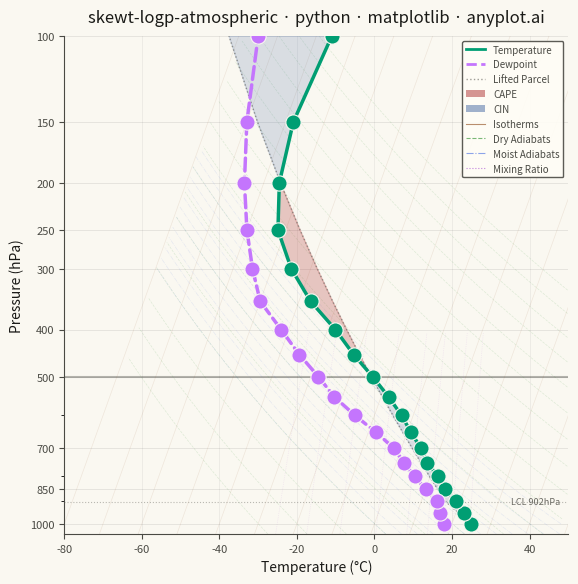

This chart was generated by the following Python code:
""" anyplot.ai
skewt-logp-atmospheric: Skew-T Log-P Atmospheric Diagram
Library: matplotlib 3.10.9 | Python 3.13.13
Quality: 77/100 | Updated: 2026-05-21
"""

import os

import matplotlib.pyplot as plt
import numpy as np
from matplotlib.lines import Line2D
from matplotlib.patches import Patch
from matplotlib.ticker import ScalarFormatter


# Theme tokens
THEME = os.getenv("ANYPLOT_THEME", "light")
PAGE_BG = "#FAF8F1" if THEME == "light" else "#1A1A17"
ELEVATED_BG = "#FFFDF6" if THEME == "light" else "#242420"
INK = "#1A1A17" if THEME == "light" else "#F0EFE8"
INK_SOFT = "#4A4A44" if THEME == "light" else "#B8B7B0"
INK_MUTED = "#6B6A63" if THEME == "light" else "#A8A79F"
# Boost reference line visibility on dark background
REF_ALPHA = 0.10 if THEME == "light" else 0.18

# Okabe-Ito — data series
TEMP_COLOR = "#009E73"  # temperature — position 1
DEWPOINT_COLOR = "#C475FD"  # dewpoint — position 2
CAPE_COLOR = "#AE3030"  # CAPE shading — position 5
CIN_COLOR = "#4467A3"  # CIN shading — position 3

# Data — simulated mid-latitude radiosonde sounding (surface to upper troposphere)
np.random.seed(42)
pressure = np.array([1000, 950, 900, 850, 800, 750, 700, 650, 600, 550, 500, 450, 400, 350, 300, 250, 200, 150, 100])
temperature = np.array([25, 22, 19, 15, 12, 8, 5, 1, -3, -8, -14, -21, -28, -37, -45, -52, -56, -58, -56])
dewpoint = np.array([18, 16, 14, 10, 6, 2, -2, -8, -15, -22, -28, -35, -42, -50, -55, -60, -65, -70, -75])

# Lifted parcel — Bolton (1980) LCL + simplified moist adiabat above for CAPE/CIN shading
T0_K = temperature[0] + 273.15
Td0_K = dewpoint[0] + 273.15
P0 = float(pressure[0])
T_lcl_K = 1.0 / (1.0 / (Td0_K - 56.0) + np.log(T0_K / Td0_K) / 800.0) + 56.0
P_lcl = P0 * (T_lcl_K / T0_K) ** 3.5  # ~902 hPa
parcel_temp = np.where(
    pressure > P_lcl,
    T0_K * (pressure / P0) ** 0.286 - 273.15,  # dry adiabatic below LCL
    T_lcl_K * (pressure / P_lcl) ** 0.19 - 273.15,  # moist adiabatic above LCL
)

# Plot — square canvas for symmetric atmospheric profile
fig, ax = plt.subplots(figsize=(6, 6), dpi=400, facecolor=PAGE_BG)
ax.set_facecolor(PAGE_BG)

ax.set_yscale("log")
ax.set_ylim(1050, 100)
ax.set_xlim(-80, 50)

ax.yaxis.set_major_formatter(ScalarFormatter())
ax.set_yticks([1000, 850, 700, 500, 400, 300, 250, 200, 150, 100])

# Precompute skew offsets (45-degree skew of temperature axis)
p0_ref = 1000.0
p_range = np.logspace(np.log10(1050), np.log10(100), 100)
skew_ref = 45.0 * (np.log(p_range) - np.log(p0_ref)) / (np.log(100) - np.log(p0_ref))
skew_data = 45.0 * (np.log(pressure) - np.log(p0_ref)) / (np.log(100) - np.log(p0_ref))

# Reference lines — isotherms (constant temperature, skewed 45°)
for t in np.arange(-80, 60, 10):
    ax.plot(t + skew_ref, p_range, color="#8B4513", alpha=REF_ALPHA, linewidth=0.5)

# Dry adiabats (constant potential temperature)
for theta in np.arange(-30, 150, 10):
    t_dry = (theta + 273.15) * (p_range / 1000) ** 0.286 - 273.15
    mask = (t_dry > -80) & (t_dry < 50)
    if np.any(mask):
        ax.plot(
            t_dry[mask] + skew_ref[mask],
            p_range[mask],
            color="#228B22",
            alpha=REF_ALPHA * 1.3,
            linewidth=0.5,
            linestyle="--",
        )

# Moist adiabats (simplified saturated-adiabatic lapse rate)
for theta_e in np.arange(0, 50, 4):
    t_dry = (theta_e + 273.15) * (p_range / 1000) ** 0.286 - 273.15
    moisture_factor = np.clip((t_dry + 30) / 60, 0, 1) * 0.5
    t_moist = t_dry * (1 - moisture_factor * (1 - (p_range / 1000) ** 0.2))
    mask = (t_moist > -80) & (t_moist < 50)
    if np.any(mask):
        ax.plot(
            t_moist[mask] + skew_ref[mask],
            p_range[mask],
            color="#4169E1",
            alpha=REF_ALPHA * 1.1,
            linewidth=0.5,
            linestyle="-.",
        )

# Mixing ratio lines (constant water vapor mixing ratio)
for w in [0.5, 1, 2, 4, 7, 10, 15, 20]:
    e = (w * p_range) / (622 + w)
    td = 243.5 * np.log(e / 6.112) / (17.67 - np.log(e / 6.112))
    mask = (td > -80) & (td < 50) & (p_range >= 400)
    if np.any(mask):
        ax.plot(
            td[mask] + skew_ref[mask],
            p_range[mask],
            color="#9932CC",
            alpha=REF_ALPHA * 1.3,
            linewidth=0.5,
            linestyle=":",
        )

# Skewed coordinates for profiles
temp_skewed = temperature + skew_data
dewpoint_skewed = dewpoint + skew_data
parcel_skewed = parcel_temp + skew_data

# CAPE/CIN shading — meteorological insight into convective potential
ax.fill_betweenx(
    pressure,
    temp_skewed,
    parcel_skewed,
    where=(parcel_temp < temperature),
    alpha=0.18,
    color=CIN_COLOR,
    zorder=2,
    interpolate=True,
)
ax.fill_betweenx(
    pressure,
    temp_skewed,
    parcel_skewed,
    where=(parcel_temp >= temperature),
    alpha=0.25,
    color=CAPE_COLOR,
    zorder=2,
    interpolate=True,
)

# Lifted parcel trace
ax.plot(parcel_skewed, pressure, color=INK_MUTED, linewidth=1.0, linestyle=":", zorder=3.5, alpha=0.65)

# 500 hPa emphasis — key synoptic reference level
ax.axhline(y=500, color=INK_SOFT, linewidth=1.5, alpha=0.4, linestyle="-", zorder=1.5)

# Data profiles
ax.plot(temp_skewed, pressure, color=TEMP_COLOR, linewidth=2.5, solid_capstyle="round", zorder=4)
ax.scatter(temp_skewed, pressure, color=TEMP_COLOR, s=120, zorder=5, edgecolors=PAGE_BG, linewidth=0.8)

ax.plot(dewpoint_skewed, pressure, color=DEWPOINT_COLOR, linewidth=2.5, linestyle="--", dash_capstyle="round", zorder=4)
ax.scatter(dewpoint_skewed, pressure, color=DEWPOINT_COLOR, s=120, zorder=5, edgecolors=PAGE_BG, linewidth=0.8)

# LCL annotation — lifted condensation level (base of cumulus clouds)
ax.axhline(y=P_lcl, color=INK_MUTED, linewidth=0.8, alpha=0.45, linestyle=":", zorder=3)
ax.text(48, P_lcl, f"LCL {P_lcl:.0f}hPa", fontsize=6.5, color=INK_MUTED, va="center", ha="right")

# Style
ax.set_xlabel("Temperature (°C)", fontsize=10, color=INK)
ax.set_ylabel("Pressure (hPa)", fontsize=10, color=INK)
ax.set_title(
    "skewt-logp-atmospheric · python · matplotlib · anyplot.ai", fontsize=12, fontweight="medium", color=INK, pad=10
)
ax.tick_params(axis="both", labelsize=8, colors=INK_SOFT, labelcolor=INK_SOFT)
ax.spines["top"].set_visible(False)
ax.spines["right"].set_visible(False)
for spine in ("left", "bottom"):
    ax.spines[spine].set_color(INK_SOFT)

ax.yaxis.grid(True, alpha=0.12, linewidth=0.5, color=INK)
ax.xaxis.grid(True, alpha=0.08, linewidth=0.5, color=INK)

# Legend
legend_elements = [
    Line2D([0], [0], color=TEMP_COLOR, linewidth=2, label="Temperature"),
    Line2D([0], [0], color=DEWPOINT_COLOR, linewidth=2, linestyle="--", label="Dewpoint"),
    Line2D([0], [0], color=INK_MUTED, linewidth=1, linestyle=":", alpha=0.65, label="Lifted Parcel"),
    Patch(facecolor=CAPE_COLOR, alpha=0.5, label="CAPE"),
    Patch(facecolor=CIN_COLOR, alpha=0.5, label="CIN"),
    Line2D([0], [0], color="#8B4513", linewidth=0.8, alpha=0.6, label="Isotherms"),
    Line2D([0], [0], color="#228B22", linewidth=0.8, alpha=0.6, linestyle="--", label="Dry Adiabats"),
    Line2D([0], [0], color="#4169E1", linewidth=0.8, alpha=0.6, linestyle="-.", label="Moist Adiabats"),
    Line2D([0], [0], color="#9932CC", linewidth=0.8, alpha=0.6, linestyle=":", label="Mixing Ratio"),
]
leg = ax.legend(handles=legend_elements, loc="upper right", fontsize=7, framealpha=0.9)
leg.get_frame().set_facecolor(ELEVATED_BG)
leg.get_frame().set_edgecolor(INK_SOFT)
plt.setp(leg.get_texts(), color=INK_SOFT)

fig.subplots_adjust(left=0.13, right=0.97, top=0.93, bottom=0.10)

# Save
plt.savefig(f"plot-{THEME}.png", dpi=400, facecolor=PAGE_BG)
